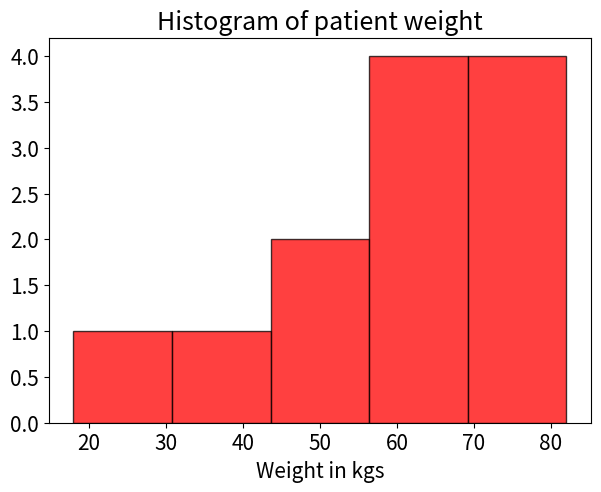

The matplotlib source for this figure:
people = ['Ann','Brandon','Chen','David','Emily','Farook', 'Gagan', 'Hamish', 'Imran', 'Julio', 'Katherine', 'Lily' ]
age = [21,12,32,45,37,18,28,52,5,40,48,15]
weight = [55,35,77,68,70,60,72,69,18,65,82,48]
height = [160,135,170,165,173,168,175,159,105,171,155,158]


import matplotlib.pyplot as plt
import numpy as np
plt.figure(figsize=(7,5))
# Main plot function 'hist'
plt.hist(weight,color='red',edgecolor='k', alpha=0.75,bins=5)
plt.title("Histogram of patient weight",fontsize=18)
plt.xlabel("Weight in kgs",fontsize=15)
plt.xticks(fontsize=15)
plt.yticks(fontsize=15)
plt.show()

